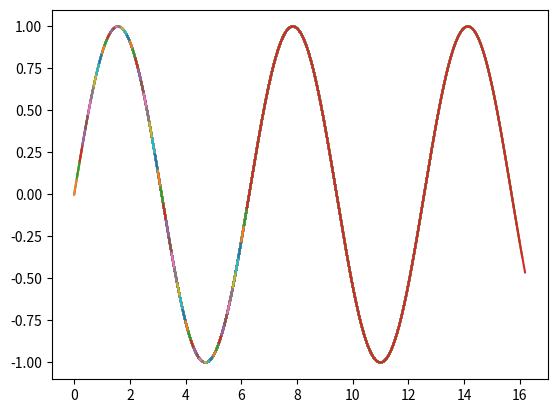

Python code for this plot:
'''
clf
与Figure对象的clear方法的作用类似，但clf归属于pyplot库，而不是Figure对象的方
法。
'''
# import matplotlib.pyplot as plt
# fig,axs = plt.subplots(2,2)
#
# axs[0,0].plot([1,2,3],[1,2,3])
# axs[0,1].plot([1,2,3],[3,2,1])
# axs[1, 0].plot([1, 2, 3], [1, 3, 2])
# axs[1, 1].plot([1, 2, 3], [2, 1, 3])
#
# # 使用 tight_layout 自动调整子图布局
# fig.tight_layout()
# # Axes对象的clear
# axs[0, 0].clear()
# # pyplot库下的clf()
# plt.clf()
# plt.show()

'''
gcf
该函数用于返回当前活动的图形（figure）对象。

matplotlib.pyplot.gcf()

返回当前活动的 Figure 对象。如果没有活动的图形，这个函数将创建一个新的
图形，并将其作为当前活动的图形返回。
'''
# import matplotlib.pyplot as plt
# # 创建一个新的图形和子图
# fig, ax = plt.subplots()
# ax.plot([1, 2, 3], [1, 2, 3])
# # 获取当前活动的图形对象
# current_fig = plt.gcf()
# # 设置图形的大小
# current_fig.set_size_inches(8, 6)
# # 设置图形的标题
# current_fig.suptitle('Example Plot')
# # 显示图形
# plt.show()


'''
savefig
该函数用于将当前图形保存到文件中。该函数通常在完成图形绘制后调用，以便将图
形输出为图像文件，便于保存或分享。


matplotlib.pyplot.savefig(fname, dpi='figure', format=None, 
metadata=None, bbox_inches=None, pad_inches=0.1, facecolor='auto', 
edgecolor='auto', backend=None, **kwargs)
'''

# import matplotlib.pyplot as plt
#
# x = [0,1,2,3,4,5]
# y = [0,1,4,9,16,25]
#
# plt.plot(x,y)
#
# plt.savefig('selfmake.png',dpi=150,bbox_inches='tight',facecolor='g')
#
# plt.show()


'''
imshow

matplotlib.pyplot.imshow(X, cmap=None, norm=None, aspect=None, 
interpolation=None, alpha=None, vmin=None, vmax=None, origin=None, 
**kwargs)


X：图像数据，通常是二维数组，但也可以是一维数组（在这种情况下，数据将
被解释为线图）。数据类型通常是浮点数或整数。
cmap：颜色映射（colormap），用于指定图像中数值到颜色的映射。默认是
None，此时将使用默认的 colormap，通常是 viridis。
norm：用于标准化数据值的归一化对象，可以确保颜色映射是线性的或者使用
其他映射方式。
aspect：控制图像的纵横比。 'auto' 保持宽高比， 'equal' 使每个像素都是
正方形，或者可以是一个数字。
interpolation：指定图像缩放时的插值方法。常见的选项有 'nearest'（最近
邻插值）、'bilinear'（双线性插值）、 'bicubic'（双三次插值）等。
alpha：图像的透明度，取值范围是 [0, 1]。
vmin, vmax：用于颜色映射的数据值范围。默认情况下，这些值是从数据中自
动推断出来的。
origin：指定图像的原点， 'upper' 表示原点在左上角， 'lower' 表示原点在
左下角。
**kwargs：其他关键字参数。
'''
# import matplotlib.pyplot as plt
# import numpy as np
# # 创建两个简单的数据集
# data1 = np.random.rand(10, 10)
# data2 = np.random.rand(10, 10)
# # 创建一个包含两个子图的图形
# fig, (ax1, ax2) = plt.subplots(1, 2, figsize=(10, 5))
# # 在第一个子图上显示第一个图像，并应用 viridis 颜色映射
# ax1.imshow(data1, cmap='viridis')
# ax1.set_title('Image 1')
# # 在第二个子图上显示第二个图像，并应用 plasma 颜色映射
# ax2.imshow(data2, cmap='plasma')
# ax2.set_title('Image 2')
# # 调整子图之间的间距
# plt.tight_layout()
# # 显示图像
# plt.show()


'''

close

该函数用于关闭一个或多个打开的图形窗口。在 Matplotlib 中，每次调用绘图命令
（如 plt.plot() 或 plt.imshow()）时，都会创建一个新的图形（Figure）和一
个或多个子图（Axes）。 close 函数可以用来关闭这些图形窗口，释放资源，并允
许用户清理不再需要的图形

matplotlib.pyplot.close(fig=None)

fig ( Figure 对象或整数，可选）：指定要关闭的图形。如果是一个 Figure 对
象，则关闭该图形。如果是一个整数，则关闭与该编号对应的图形。如果省略或
为 None，则关闭当前图形。’all'表示关闭所有的图像。


'''
#
# import matplotlib.pyplot as plt
# # 创建并显示第一个图形
# plt.figure()
# plt.plot([1, 2, 3], [1, 2, 3])
# plt.show()
# # 创建并显示第二个图形
# plt.figure()
# plt.plot([3, 2, 1], [1, 2, 3])
#
# plt.show()
# # 关闭当前图形
# plt.close()
# # 创建第三个图形，但不显示
# plt.figure()
# plt.plot([1, 2, 3], [3, 2, 1])
# # 关闭所有图形
# plt.close(fig='all')
# plt.show()



'''
pause
用于在动画或交互式绘图过程中暂停一段时间。这个函数在动画制作或者需要在绘图
之间插入延迟时非常有用。

matplotlib.pyplot.pause(interval)

interval : 这个参数是一个浮点数，表示暂停的秒数。默认值通常是 0.1 秒。

'''
import matplotlib.pyplot as plt
import numpy as np
# 创建一个图形和一个子图
fig, ax = plt.subplots()
# 生成一些数据
t = np.arange(0, 10, 0.01)
s = np.sin(t)
# 绘制第一条线
ax.plot(t, s)

# 显示图形
plt.show(block=False)
# 更新线的数据并暂停
for phase in np.arange(0, 2 * np.pi, 0.1):
   ax.plot(t + phase, np.sin(t + phase))
   plt.pause(0.01)
# 关闭图形
plt.close()
